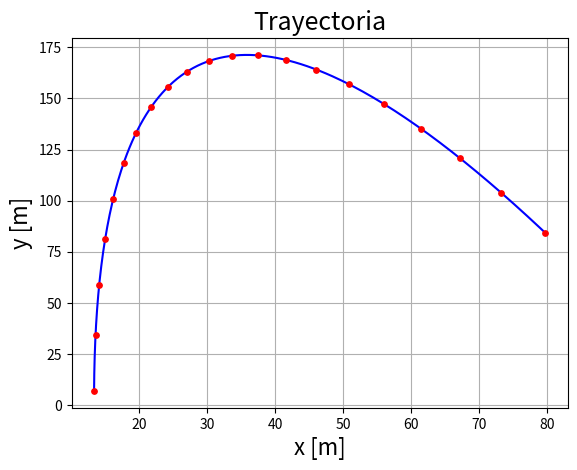

Reproduce this figure in Python.
# import os
import numpy as np
# from matplotlib import use
import matplotlib.pyplot as plt
# use('TkAgg')

plt.rc('axes', titlesize = 18)
plt.rc('axes', labelsize = 16)
plt.rc('legend', fontsize = 14)
plt.rc('text.latex', preamble = r'\usepackage{amssymb, wasysym}')
# plt.rcParams['axes.prop_cycle'] = cycler('color', colors)
plt.rcParams['lines.markersize'] = 6.0

x0 = 13.4
y0 = 6.89
vx0 = 0.1
vy0 = 56.8
g = 9.81
E = 0.2

m = 0.4
q = 2.61
N_params = 6


def x(t):
    return x0 + vx0*t + 0.5*q/m*E*t**2.0


def y(t):
    return y0 + vy0*t - 0.5*g*t**2


t_min = 0.0
t_max = 10.0
t_step = 0.05
t = np.arange(t_min, t_max+t_step, t_step)

t_step_obs = 0.5
t_obs = np.arange(t_min, t_max+t_step_obs, t_step_obs)

# noise_x = np.random.normal(size = len(t_obs))
# noise_y = np.random.normal(size = len(t_obs))
noise_x = np.array([ 0.17937325,  0.23838382, -0.30640050,  1.40191799, -1.37515145,
                     0.42984278, -0.35815166, -0.21502256,  0.39440315,  2.11916393,
                     1.30259821, -1.27045575,  0.43752113,  1.05424413,  0.79689396,
                    -0.64466918,  0.33161518, -0.06543112, -0.38316589, -0.03321996,
                    -0.68671885])
noise_y = np.array([ 1.03828050, -1.57251880,  1.54352467, -2.47723368,  0.24020734,
                     0.56415681, -1.54742110, -2.05221592, -0.69803908, -0.78984794,
                     3.47122296,  0.61474802,  0.55578097, -0.77050015,  0.06277035,
                     0.05959999, -0.99208181, -0.67464570,  1.69212532,  1.32702312,
                     0.22440582])

plt.figure()
plt.plot(x(t), y(t), c = 'b')
plt.scatter(x(t_obs), y(t_obs), s = 15, c = 'r', zorder = 2)
plt.grid()
plt.xlabel(r'x [m]')
plt.ylabel(r'y [m]')
plt.title(r'Trayectoria')

# Design matrix
H = np.zeros([2*len(t_obs), 6])
I = np.eye(2)
for idx, t_i in enumerate(t_obs):
    H[2*idx:2*idx+2,:2] = I
    H[2*idx:2*idx+2,2:4] = t_i*I
    H[2*idx:2*idx+2,4:] = 0.5*t_i**2.0*np.array([[0.0, q/m],
                                        [-1.0, 0.0]])

# Observaciones
z = np.zeros(2*len(t_obs))
noise = np.zeros(2*len(t_obs))
for idx, t_i in enumerate(t_obs):
    z[2*idx] = x0 + vx0*t_i + 0.5*q/m*E*t_i**2.0
    z[2*idx+1] = y0 + vy0*t_i - 0.5*g*t_i**2
    noise[2*idx] = noise_x[idx]
    noise[2*idx+1] = noise_y[idx]


# Solución
p = np.linalg.solve(H.T @ H, H.T @ z) # Ideales
p_noise = np.linalg.solve(H.T @ H, H.T @ (z+noise)) # Con ruido
covariance = np.linalg.inv(H.T @ H)
correlation = np.zeros_like(covariance)
for row in range(N_params):
    sigma_row = np.sqrt(covariance[row,row])
    for col in range(N_params):
        sigma_col = np.sqrt(covariance[col,col])
        correlation[row,col] = covariance[row,col] / sigma_row / sigma_col

plt.show()
